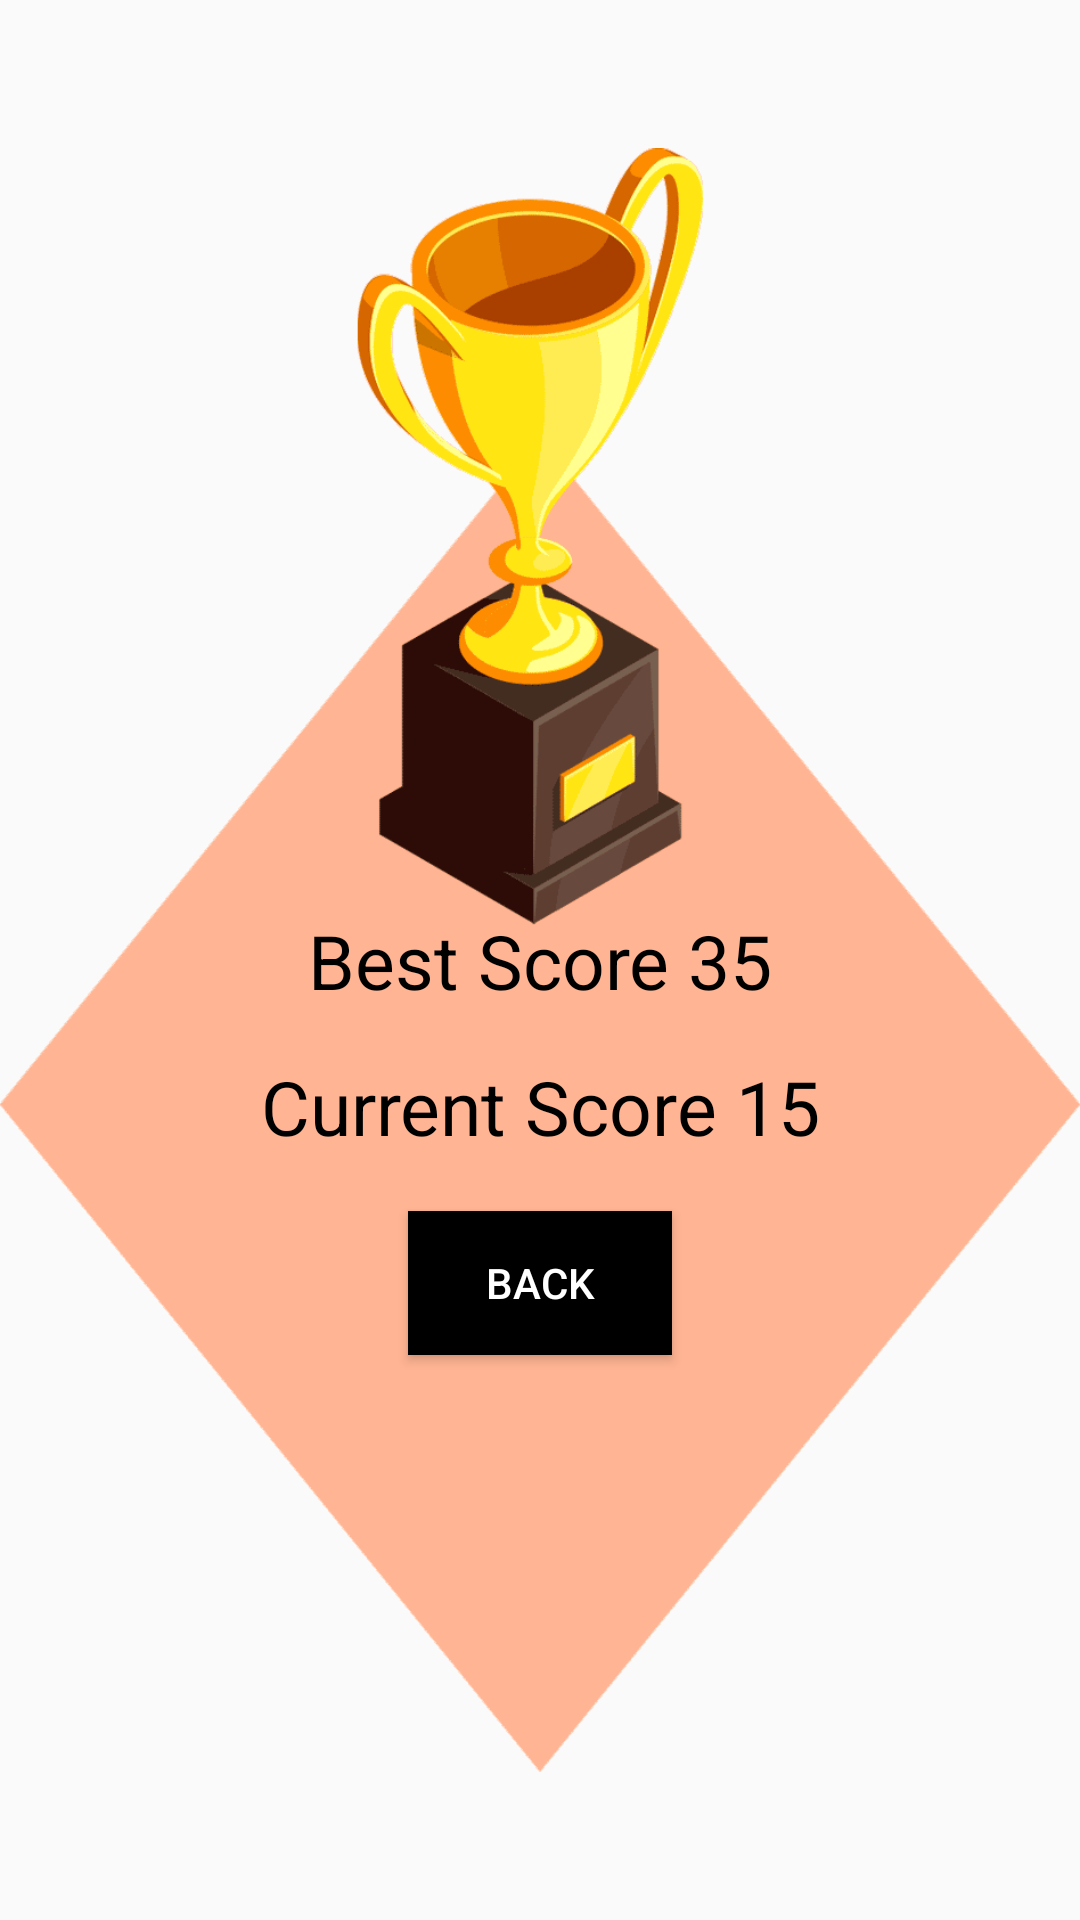

The Android layout XML behind this screen, and the referenced resources:
<!-- AndroidManifest.xml: application theme AppTheme -->
<!-- res/layout/fragment_best_points.xml -->
<?xml version="1.0" encoding="utf-8"?>
<androidx.constraintlayout.widget.ConstraintLayout xmlns:android="http://schemas.android.com/apk/res/android"
    xmlns:app="http://schemas.android.com/apk/res-auto"
    xmlns:tools="http://schemas.android.com/tools"
    android:layout_width="match_parent"
    android:layout_height="match_parent"
    android:background="@drawable/bg"
    tools:context=".MainActivity">


    <androidx.appcompat.widget.AppCompatImageView
        android:layout_width="wrap_content"
        android:layout_height="wrap_content"
        android:src="@drawable/best"
        app:layout_constraintBottom_toBottomOf="parent"
        app:layout_constraintEnd_toEndOf="parent"
        app:layout_constraintStart_toStartOf="parent"
        app:layout_constraintTop_toTopOf="parent" />

    <TextView
        android:id="@+id/bestScore"
        android:layout_width="wrap_content"
        android:layout_height="wrap_content"
        app:layout_constraintStart_toStartOf="parent"
        app:layout_constraintEnd_toEndOf="parent"
        app:layout_constraintTop_toTopOf="parent"
        android:text="Best Score 35"
        android:textSize="25sp"
        android:textColor="#000"
        app:layout_constraintBottom_toBottomOf="parent"/>

    <TextView
        android:id="@+id/currentScore"
        android:layout_width="wrap_content"
        android:layout_height="wrap_content"
        app:layout_constraintStart_toStartOf="parent"
        app:layout_constraintEnd_toEndOf="parent"
        app:layout_constraintTop_toBottomOf="@+id/bestScore"
        android:layout_marginTop="15dp"
        android:text="Current Score 15"
        android:textSize="25sp"
        android:textColor="#000"/>

    <Button
        android:id="@+id/toMenu"
        style="@style/ButtonSwitchColor"
        android:layout_width="wrap_content"
        android:layout_height="wrap_content"
        android:layout_marginTop="18dp"
        android:text="back"
        android:textSize="14sp"
        app:layout_constraintStart_toStartOf="parent"
        app:layout_constraintEnd_toEndOf="parent"
        app:layout_constraintTop_toBottomOf="@+id/currentScore" />


</androidx.constraintlayout.widget.ConstraintLayout>
<!-- resources referenced by this layout -->
<resources>
  <!-- drawable best: png bitmap (drawable, 50383 bytes) -->
  <style name="ButtonSwitchColor" parent="ThemeOverlay.AppCompat">
          
          <item name="android:textSize">14sp</item>
          <item name="android:textColor">#fff</item>
          <item name="android:background">#000</item>
      </style>
  <style name="AppTheme" parent="Theme.AppCompat.Light.NoActionBar">
          
          <item name="colorPrimary">@color/colorPrimary</item>
          <item name="colorPrimaryDark">@color/colorPrimaryDark</item>
          <item name="colorAccent">@color/colorAccent</item>
      </style>
  <!-- not gathered from this repository: default colours our renderer supplied (Android Studio template values) -->
  <color name="colorPrimary">#FF6200EE</color>
  <color name="colorPrimaryDark">#FF3700B3</color>
  <color name="colorAccent">#FF03DAC5</color>
</resources>
